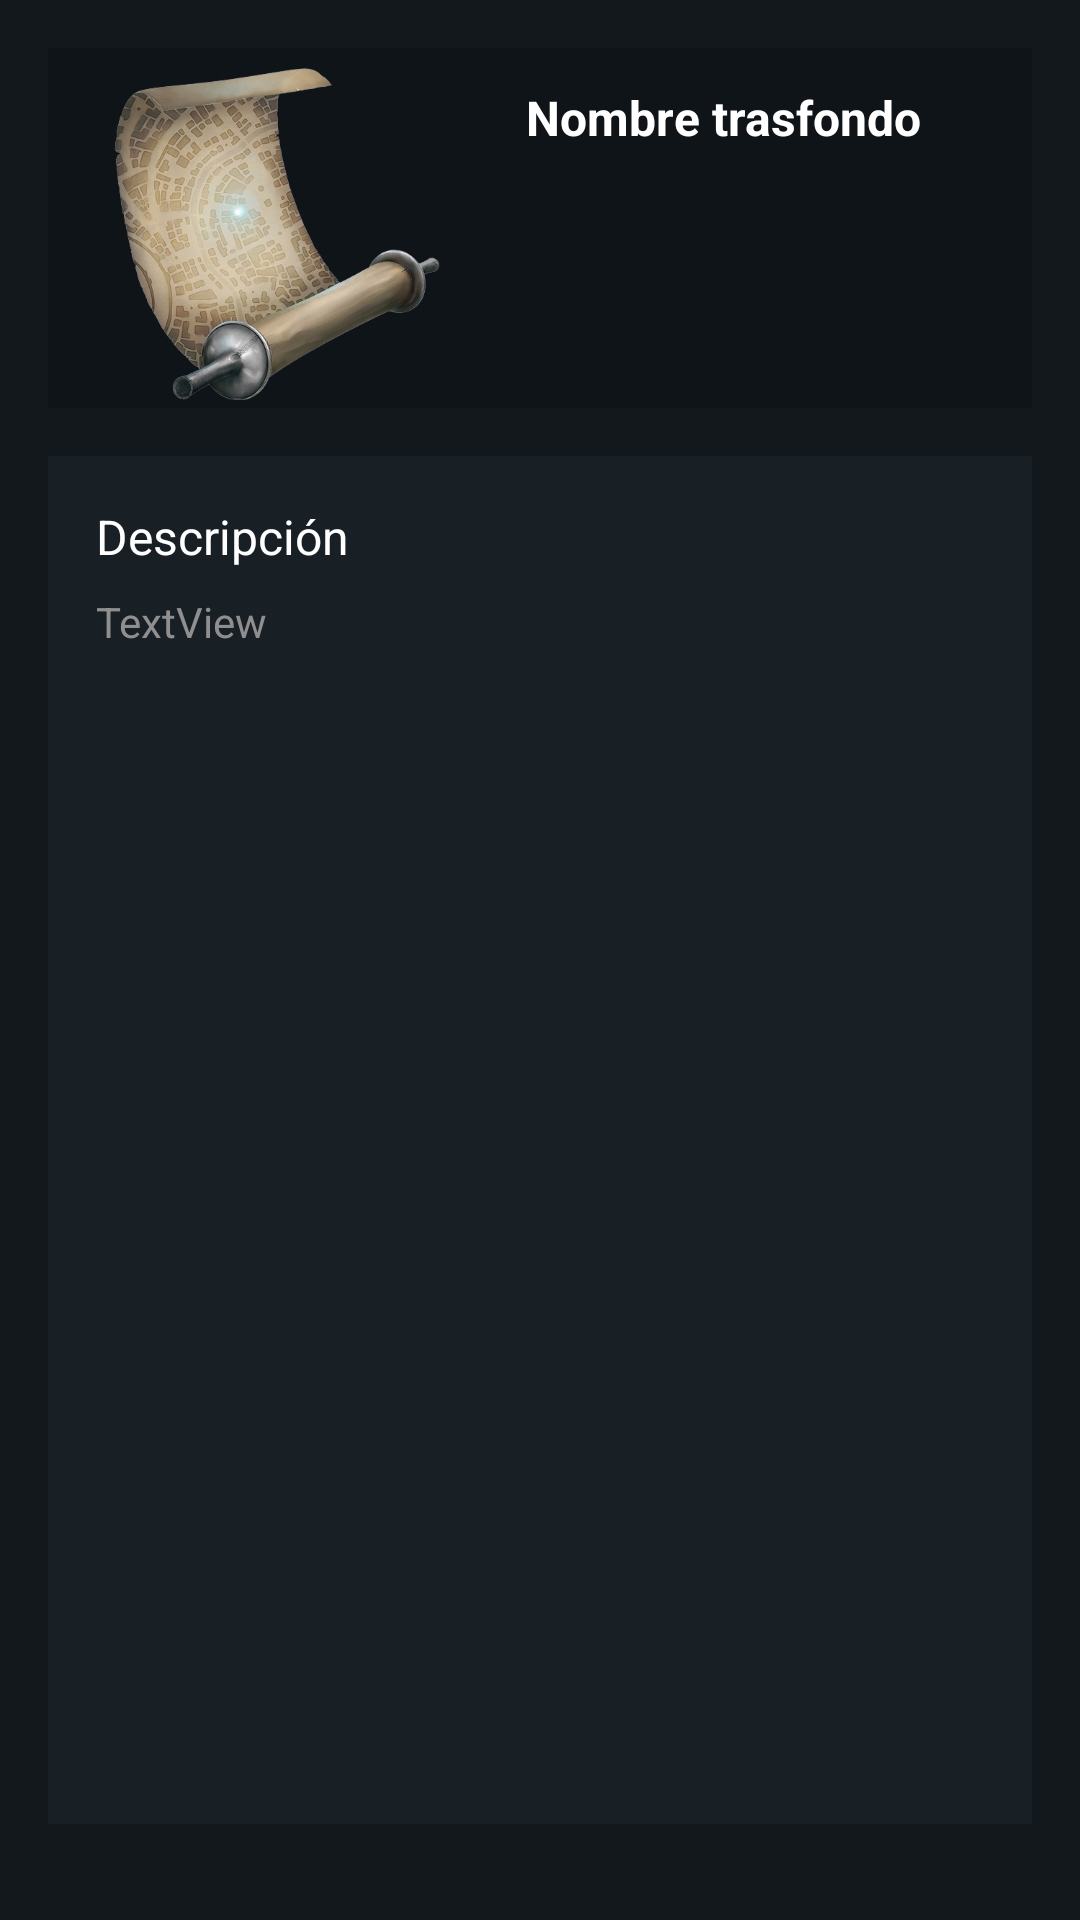

Here is an Android app screen rendered from its layout file. Give the layout XML and the strings, colors and styles it references.
<!-- AndroidManifest.xml: application theme Theme.DnDAPIApp -->
<!-- res/layout/fragment_general_trasfondo.xml -->
<?xml version="1.0" encoding="utf-8"?>
<androidx.constraintlayout.widget.ConstraintLayout xmlns:android="http://schemas.android.com/apk/res/android"
    xmlns:app="http://schemas.android.com/apk/res-auto"
    xmlns:tools="http://schemas.android.com/tools"
    android:layout_width="match_parent"
    android:layout_height="match_parent"
    tools:context=".fragmentos.fichas.trasfondos.GeneralTrasfondoFragment">

    <androidx.constraintlayout.widget.ConstraintLayout
        android:layout_width="0dp"
        android:layout_height="0dp"
        android:layout_marginStart="16dp"
        android:layout_marginTop="16dp"
        android:layout_marginEnd="16dp"
        android:layout_marginBottom="32dp"
        android:background="@color/fondoClaro"
        app:layout_constraintBottom_toBottomOf="parent"
        app:layout_constraintEnd_toEndOf="parent"
        app:layout_constraintStart_toStartOf="parent"
        app:layout_constraintTop_toBottomOf="@+id/constraintLayout3">

        <TextView
            android:id="@+id/fichaTrasfondoDescripcion"
            android:layout_width="0dp"
            android:layout_height="wrap_content"
            android:layout_marginStart="16dp"
            android:layout_marginTop="8dp"
            android:layout_marginEnd="16dp"
            android:justificationMode="none"
            android:text="TextView"
            android:textColor="@color/hint"
            android:textColorHint="@color/hint"
            app:layout_constraintEnd_toEndOf="parent"
            app:layout_constraintStart_toStartOf="parent"
            app:layout_constraintTop_toBottomOf="@+id/fichaTrasfondoX" />

        <TextView
            android:id="@+id/fichaTrasfondoX"
            android:layout_width="120dp"
            android:layout_height="wrap_content"
            android:layout_marginStart="16dp"
            android:layout_marginTop="16dp"
            android:text="Descripción"
            android:textSize="16sp"
            app:layout_constraintStart_toStartOf="parent"
            app:layout_constraintTop_toTopOf="parent" />
    </androidx.constraintlayout.widget.ConstraintLayout>

    <androidx.constraintlayout.widget.ConstraintLayout
        android:id="@+id/constraintLayout3"
        android:layout_width="0dp"
        android:layout_height="120dp"
        android:layout_marginTop="16dp"
        android:layout_marginEnd="16dp"
        android:background="@color/fondoTarjeta"
        app:layout_constraintBottom_toBottomOf="parent"
        app:layout_constraintEnd_toEndOf="parent"
        app:layout_constraintHorizontal_bias="0.0"
        app:layout_constraintStart_toEndOf="@+id/imagenFichaTrasfondo"
        app:layout_constraintTop_toTopOf="parent"
        app:layout_constraintVertical_bias="0.0">

        <TextView
            android:id="@+id/tituloTrasfondo"
            android:layout_width="wrap_content"
            android:layout_height="wrap_content"
            android:layout_marginStart="8dp"
            android:layout_marginTop="8dp"
            android:text="Nombre trasfondo"
            android:textSize="16sp"
            android:textStyle="bold"
            app:layout_constraintBottom_toBottomOf="parent"
            app:layout_constraintEnd_toEndOf="parent"
            app:layout_constraintHorizontal_bias="0.06"
            app:layout_constraintStart_toStartOf="parent"
            app:layout_constraintTop_toTopOf="parent"
            app:layout_constraintVertical_bias="0.049" />
    </androidx.constraintlayout.widget.ConstraintLayout>

    <ImageView
        android:id="@+id/imagenFichaTrasfondo"
        android:layout_width="149dp"
        android:layout_height="0dp"
        android:layout_marginStart="16dp"
        android:background="@color/fondoTarjeta"
        android:scaleType="fitCenter"
        android:src="@drawable/icono_trasfondo"
        app:layout_constraintBottom_toBottomOf="@+id/constraintLayout3"
        app:layout_constraintStart_toStartOf="parent"
        app:layout_constraintTop_toTopOf="@+id/constraintLayout3" />
</androidx.constraintlayout.widget.ConstraintLayout>
<!-- resources referenced by this layout -->
<resources>
  <color name="fondoClaro">#192025</color>
  <color name="fondoTarjeta">#0f1418</color>
  <color name="hint">#8F8F8F</color>
  <!-- drawable icono_trasfondo: png bitmap (drawable, 236428 bytes) -->
  <style name="Theme.DnDAPIApp" parent="Base.Theme.DnDAPIApp">
          <item name="android:textColor">@color/white</item>
      </style>
  <style name="Base.Theme.DnDAPIApp" parent="Theme.Material3.Dark.NoActionBar">
          <item name="android:forceDarkAllowed" tools:targetApi="q">false</item>
          <item name="android:statusBarColor">@color/fondoClaro</item>
          <item name="colorPrimary">@color/rojoOscuro</item>
          <item name="colorAccent">@color/rojo</item>
          <item name="android:windowBackground">@color/fondo</item>
  
          /* Color del navbar seleccionado */
          <item name="colorSecondaryContainer">@color/rojoOscuro</item>
  
          <item name="android:textColor">@color/white</item>
          <item name="android:editTextColor">@color/white</item>
          <item name="android:textColorHint">@color/hint</item>
          <item name="android:colorAccent">@color/rojo</item>
  
      </style>
  
      /* No borrar pls */
  <color name="white">#FFFFFFFF</color>
  <color name="rojoOscuro">#5E0808</color>
  <color name="rojo">#940B0C</color>
  <color name="fondo">#12181C</color>
</resources>
